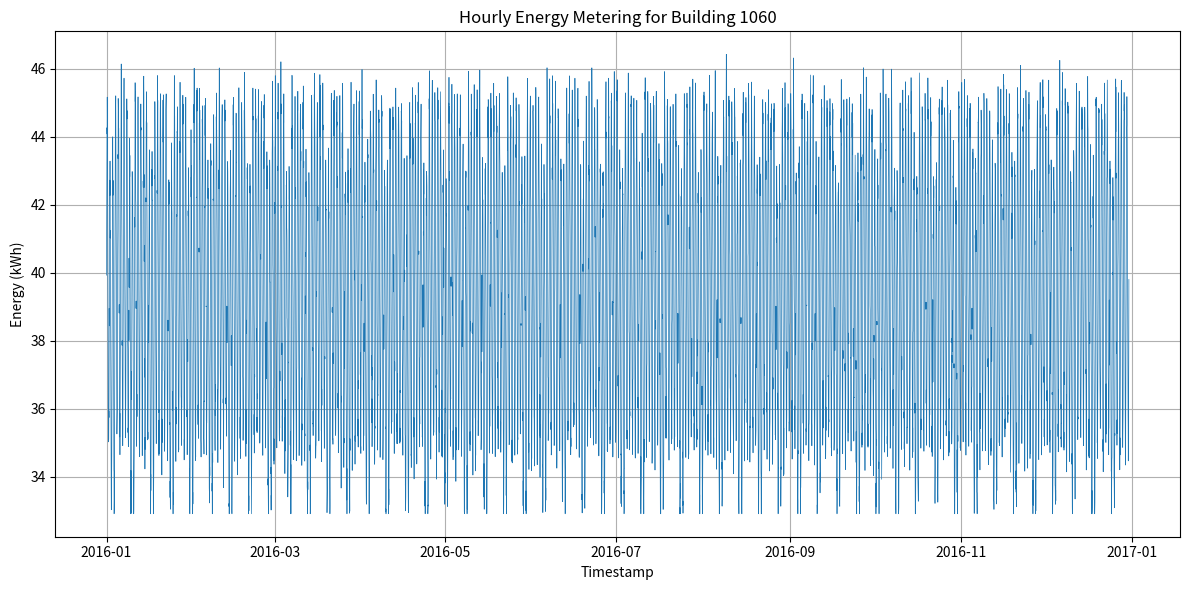

Reproduce this figure in Python.
import os
import csv
import random
import math
import datetime
import matplotlib.pyplot as plt

def generate_data(start_year: int, building_id: int, min_val: float, max_val: float):
    random.seed(42)
    start = datetime.datetime(start_year, 1, 1, 0, 0)
    total_hours = 365 * 24  # 1 year (non-leap)
    timestamps = []
    values = []

    for i in range(total_hours):
        ts = start + datetime.timedelta(hours=i)
        timestamps.append(ts)

        hour_of_day = ts.hour
        weekday = ts.weekday()  # Monday=0, Sunday=6

        # Base consumption
        base = 40.0

        # Daily pattern: higher during day, lower at night
        daily_variation = 5.0 * math.sin(2 * math.pi * hour_of_day / 24)

        # Weekly pattern: lower on weekends
        weekly_variation = -2.0 if weekday >= 5 else 0.0

        # Random noise
        noise = random.gauss(0, 0.5)

        value = base + daily_variation + weekly_variation + noise
        value = max(min_val, min(max_val, value))
        values.append(value)

    return timestamps, values

def save_csv(timestamps, values, building_id: int):
    os.makedirs('generated_data', exist_ok=True)
    csv_path = f'generated_data/{building_id}.csv'
    with open(csv_path, 'w', newline='') as f:
        writer = csv.writer(f)
        writer.writerow(['timestamp', 'value'])
        for ts, val in zip(timestamps, values):
            writer.writerow([ts.strftime('%Y-%m-%dT%H:%M'), f'{val:.6f}'])
    return csv_path

def plot_data(timestamps, values, building_id: int):
    os.makedirs('generated_plots', exist_ok=True)
    plt.figure(figsize=(12, 6))
    plt.plot(timestamps, values, linewidth=0.5)
    plt.title(f'Hourly Energy Metering for Building {building_id}')
    plt.xlabel('Timestamp')
    plt.ylabel('Energy (kWh)')
    plt.grid(True)
    plt.tight_layout()
    png_path = f'generated_plots/{building_id}.png'
    plt.savefig(png_path, dpi=300)
    plt.close()
    return png_path

def main():
    building_id = 1060
    min_val = 32.90561464535022
    max_val = 47.39962262839086
    timestamps, values = generate_data(2016, building_id, min_val, max_val)
    csv_path = save_csv(timestamps, values, building_id)
    png_path = plot_data(timestamps, values, building_id)
    print(f'CSV saved to: {csv_path}')
    print(f'Plot saved to: {png_path}')

if __name__ == "__main__":
    main()
